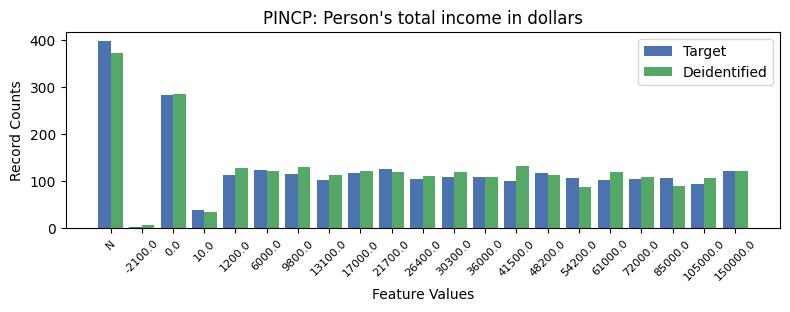

The data file committed next to this chart (first rows):
, PINCP, count_target, count_deidentified
0, -1, 398, 374
1, 1, 283, 287
2, 8, 127, 121
3, 4, 125, 122
4, 19, 122, 123
5, 7, 118, 122
6, 13, 118, 113
7, 5, 116, 130
8, 3, 113, 128
9, 10, 110, 121
10, 11, 109, 109
11, 14, 108, 88
12, 17, 108, 91
13, 16, 106, 110
14, 9, 105, 112
15, 15, 104, 121
16, 6, 103, 113
17, 12, 100, 132
18, 18, 95, 108
19, 2, 40, 35
20, 0, 4, 8
